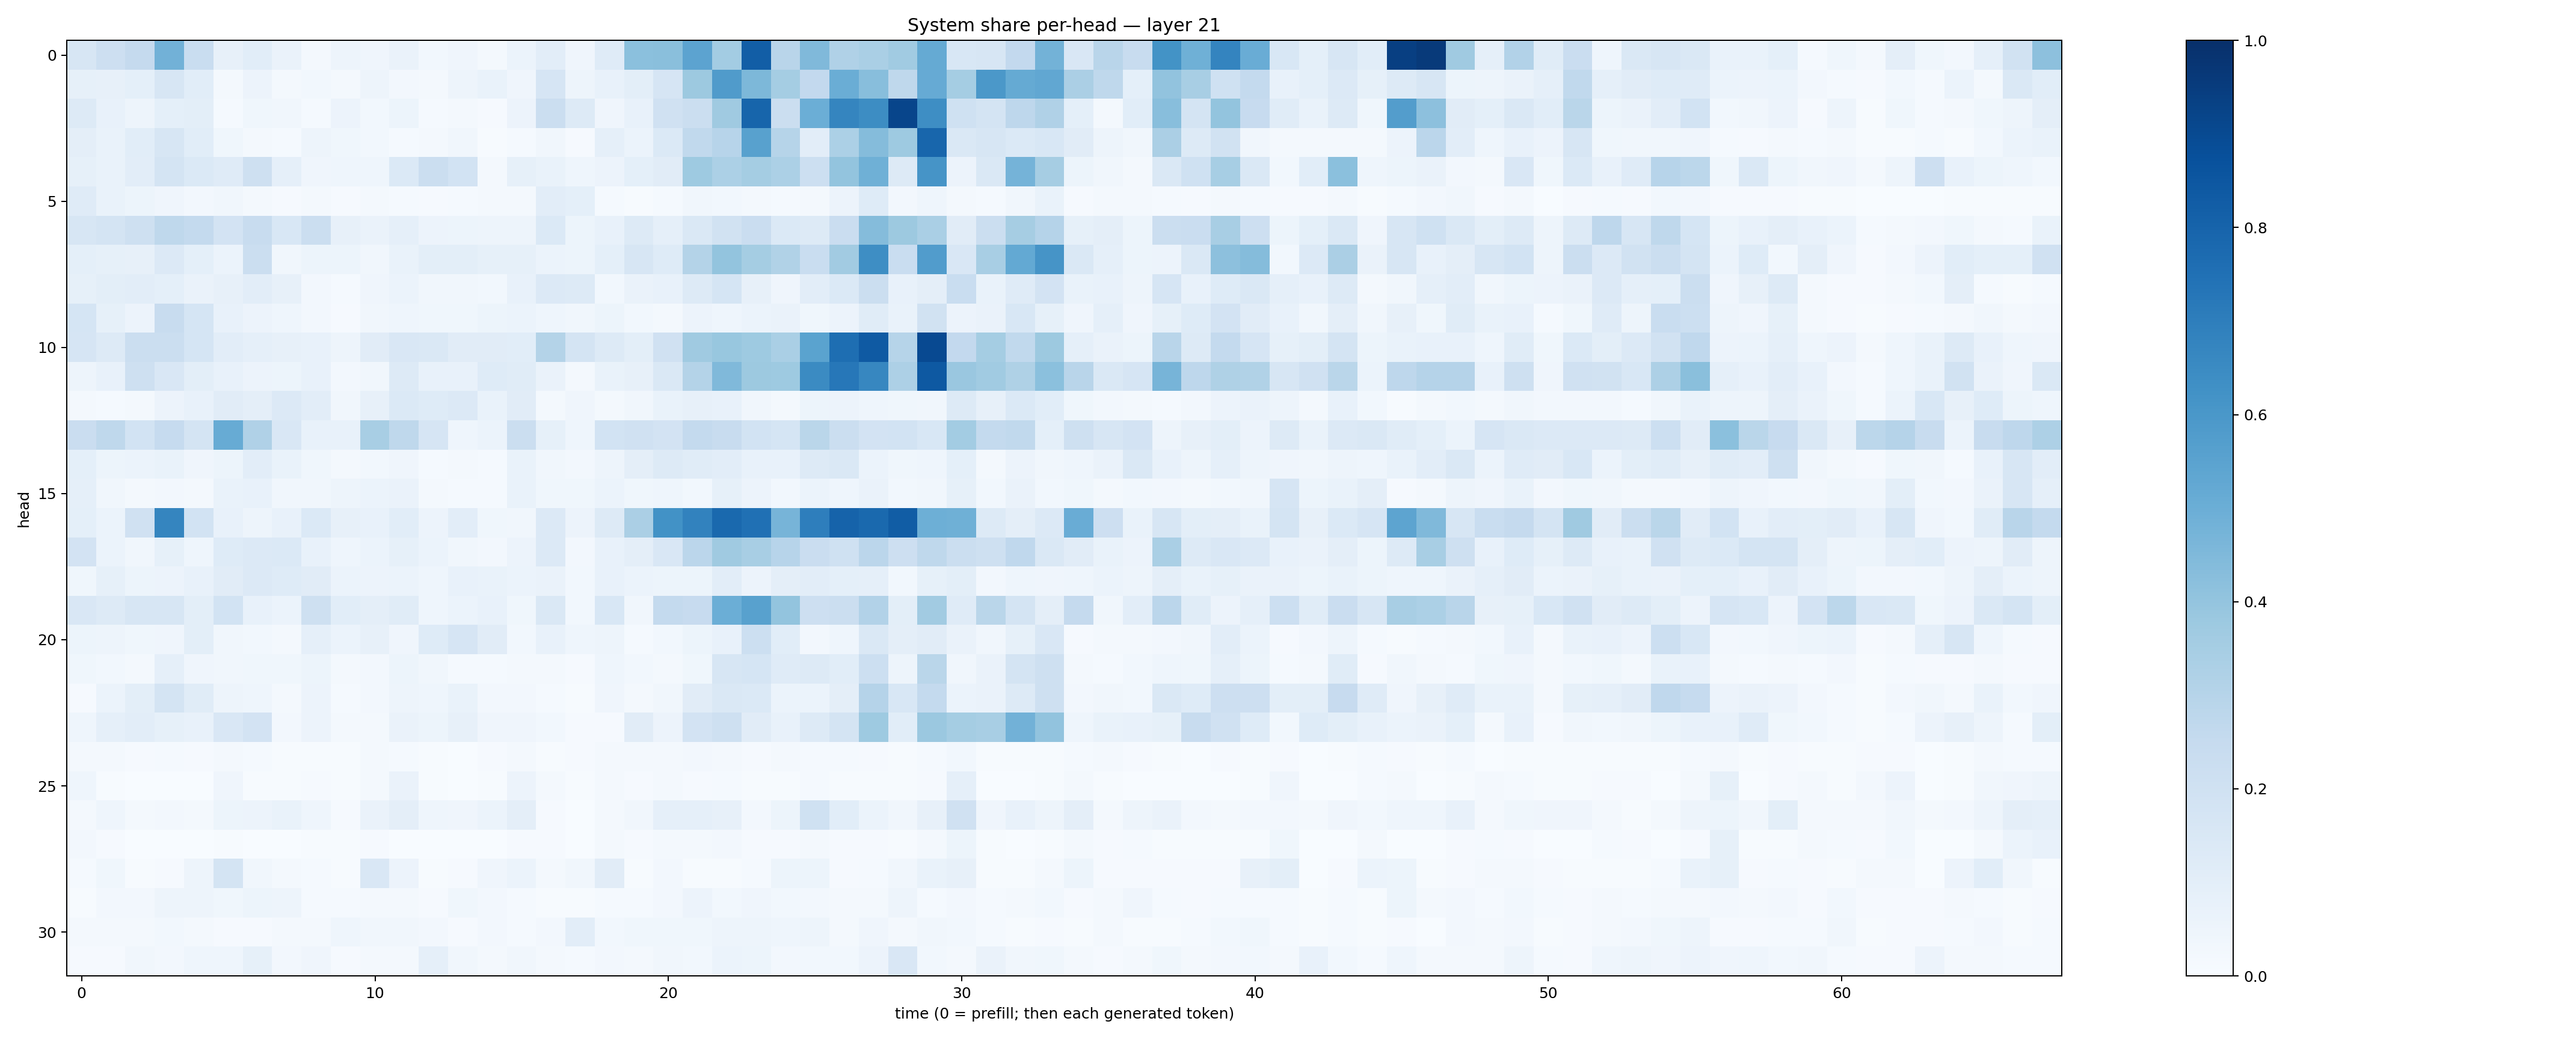

Data behind this chart, as committed beside it:
0.16236667, 0.21459787, 0.25076964, 0.4812998, 0.23324023, 0.07898989, 0.109306924, 0.06585363, 0.017912915, 0.048000228, 0.042160735, 0.06491072, 0.028041262, 0.041137256, 0.016122457, 0.05983403, 0.10463732, 0.040176045, 0.12027336, 0.42054582, 0.4247203, 0.54334295, 0.35592458, 0.8221796
0.0849, 0.07871, 0.09149, 0.1633, 0.1079, 0.02143, 0.05745, 0.0166, 0.03082, 0.01724, 0.04914, 0.02601, 0.01973, 0.04784, 0.06754, 0.03972, 0.1663, 0.04953, 0.07608, 0.1013, 0.1659, 0.3787, 0.5797, 0.4546
0.1323, 0.07684, 0.04712, 0.09227, 0.1005, 0.01551, 0.03767, 0.0328, 0.01273, 0.05623, 0.03045, 0.05273, 0.01299, 0.01898, 0.01103, 0.0571, 0.2258, 0.1309, 0.04052, 0.07418, 0.1963, 0.2245, 0.3682, 0.7961
0.09542, 0.06743, 0.1085, 0.1627, 0.1055, 0.03822, 0.01909, 0.0144, 0.05022, 0.03851, 0.03096, 0.01561, 0.0196, 0.03288, 0.007247, 0.01512, 0.03259, 0.009891, 0.08969, 0.06137, 0.1373, 0.2637, 0.2948, 0.5572
0.08272, 0.06724, 0.1053, 0.1793, 0.1393, 0.1177, 0.2107, 0.08863, 0.04088, 0.04506, 0.04578, 0.1394, 0.2236, 0.1839, 0.02335, 0.08256, 0.06852, 0.04429, 0.05854, 0.09314, 0.1114, 0.3744, 0.331, 0.3532
0.1208, 0.06732, 0.05364, 0.04146, 0.02407, 0.03312, 0.02193, 0.00944, 0.02237, 0.01033, 0.0191, 0.01219, 0.008167, 0.01444, 0.02088, 0.02055, 0.1016, 0.09158, 0.01377, 0.005459, 0.01425, 0.0315, 0.02819, 0.02062
0.1609, 0.1759, 0.2078, 0.2708, 0.2571, 0.18, 0.2416, 0.1527, 0.226, 0.07959, 0.06546, 0.08747, 0.05757, 0.05426, 0.04976, 0.04899, 0.1378, 0.05404, 0.07714, 0.129, 0.0865, 0.1422, 0.1941, 0.2292
0.09216, 0.08393, 0.07929, 0.1331, 0.09152, 0.06107, 0.2191, 0.03446, 0.05094, 0.05393, 0.03417, 0.06682, 0.09895, 0.1011, 0.08476, 0.08395, 0.06246, 0.05092, 0.0901, 0.1567, 0.1235, 0.3067, 0.4008, 0.3523
0.0859, 0.1014, 0.1046, 0.09356, 0.06625, 0.07918, 0.1024, 0.08011, 0.02464, 0.01403, 0.03967, 0.06216, 0.03439, 0.0337, 0.02987, 0.07665, 0.133, 0.1257, 0.02805, 0.06396, 0.07629, 0.1291, 0.1686, 0.08199
0.1717, 0.08532, 0.05764, 0.2398, 0.168, 0.0772, 0.05797, 0.0457, 0.02694, 0.008689, 0.03234, 0.04298, 0.03779, 0.0356, 0.05148, 0.06014, 0.04622, 0.0349, 0.05327, 0.02857, 0.0231, 0.05635, 0.04682, 0.06092
0.1656, 0.1262, 0.2244, 0.2199, 0.1712, 0.1024, 0.08956, 0.08044, 0.07787, 0.04823, 0.1117, 0.1485, 0.1465, 0.1118, 0.1117, 0.108, 0.3052, 0.1789, 0.1275, 0.09977, 0.1982, 0.369, 0.3868, 0.3744
0.04956, 0.0759, 0.2036, 0.1495, 0.0977, 0.0718, 0.05497, 0.05387, 0.07205, 0.02503, 0.03201, 0.1285, 0.07041, 0.07319, 0.1216, 0.1144, 0.06477, 0.01736, 0.06768, 0.0807, 0.1435, 0.3071, 0.4466, 0.3775
0.02077, 0.0136, 0.01712, 0.05688, 0.07469, 0.1124, 0.09546, 0.135, 0.1018, 0.03145, 0.07945, 0.1371, 0.1244, 0.1331, 0.06896, 0.1101, 0.02137, 0.04168, 0.02283, 0.03428, 0.06829, 0.07906, 0.07775, 0.03413
0.2274, 0.2703, 0.1868, 0.2471, 0.1734, 0.5111, 0.3191, 0.1494, 0.07682, 0.07703, 0.341, 0.2715, 0.1678, 0.04539, 0.05976, 0.2214, 0.08316, 0.04654, 0.1873, 0.1975, 0.1832, 0.2571, 0.2385, 0.1838
0.09126, 0.05257, 0.06009, 0.0696, 0.04143, 0.05189, 0.1037, 0.06898, 0.03777, 0.01788, 0.0302, 0.04174, 0.01215, 0.01648, 0.01222, 0.06932, 0.03486, 0.02406, 0.04934, 0.09525, 0.132, 0.1169, 0.1035, 0.07256
0.08983, 0.03276, 0.01952, 0.02686, 0.01726, 0.06981, 0.07753, 0.03216, 0.03325, 0.0473, 0.06027, 0.06488, 0.0183, 0.01284, 0.01526, 0.06692, 0.03731, 0.03744, 0.06202, 0.03826, 0.04644, 0.02838, 0.08468, 0.05778
0.09288, 0.06085, 0.1961, 0.6695, 0.1857, 0.07769, 0.04837, 0.07066, 0.1388, 0.07889, 0.07561, 0.1088, 0.0576, 0.105, 0.03784, 0.03353, 0.1363, 0.05683, 0.129, 0.333, 0.6216, 0.6828, 0.7791, 0.7501
0.1815, 0.06143, 0.03139, 0.08209, 0.0463, 0.1215, 0.1342, 0.1383, 0.07471, 0.04639, 0.06174, 0.0858, 0.0613, 0.03177, 0.02484, 0.05716, 0.1332, 0.02567, 0.07603, 0.0963, 0.1502, 0.2831, 0.3686, 0.3437
0.03768, 0.08352, 0.05331, 0.05638, 0.07706, 0.1096, 0.1339, 0.1239, 0.1132, 0.06036, 0.05614, 0.06206, 0.04407, 0.07089, 0.07019, 0.06042, 0.06575, 0.02808, 0.07241, 0.05947, 0.05334, 0.05439, 0.1019, 0.05678
0.149, 0.1276, 0.1621, 0.1621, 0.1012, 0.1839, 0.07572, 0.06107, 0.2088, 0.1061, 0.0946, 0.1152, 0.0465, 0.06229, 0.07674, 0.03833, 0.1407, 0.02755, 0.1524, 0.03139, 0.2554, 0.2431, 0.4969, 0.5581
0.05179, 0.04731, 0.0389, 0.04232, 0.09839, 0.03463, 0.02882, 0.02333, 0.08806, 0.06186, 0.07935, 0.04265, 0.1215, 0.1651, 0.111, 0.0303, 0.07202, 0.04554, 0.04956, 0.01201, 0.03041, 0.05411, 0.07049, 0.2169
0.03525, 0.03083, 0.0167, 0.08958, 0.03965, 0.03136, 0.03749, 0.03885, 0.0515, 0.02314, 0.02687, 0.05468, 0.03204, 0.01382, 0.0125, 0.02082, 0.01729, 0.01009, 0.04449, 0.02891, 0.01591, 0.03709, 0.164, 0.1697
0.0115, 0.05992, 0.09904, 0.1735, 0.1138, 0.04698, 0.04582, 0.01781, 0.05473, 0.01186, 0.02386, 0.04976, 0.0454, 0.0699, 0.02587, 0.02407, 0.01412, 0.007239, 0.03924, 0.02043, 0.03203, 0.1127, 0.1477, 0.1368
0.04568, 0.08602, 0.105, 0.08452, 0.07116, 0.152, 0.181, 0.02717, 0.0568, 0.01831, 0.01753, 0.06434, 0.05356, 0.08036, 0.04111, 0.04003, 0.02775, 0.00897, 0.01135, 0.1102, 0.05651, 0.1816, 0.2096, 0.1115
0.02297, 0.01992, 0.008543, 0.0122, 0.009401, 0.02074, 0.01335, 0.006719, 0.005246, 0.006425, 0.01748, 0.01353, 0.00481, 0.002932, 0.008408, 0.02005, 0.006495, 0.008847, 0.02254, 0.01843, 0.0164, 0.02465, 0.01812, 0.008846
0.04388, 0.006985, 0.002781, 0.001212, 0.003584, 0.03943, 0.004864, 0.004503, 0.01088, 0.005006, 0.0197, 0.06392, 0.005178, 0.003573, 0.007664, 0.05765, 0.01844, 0.007801, 0.01734, 0.009562, 0.0166, 0.01152, 0.01278, 0.004189
0.02085, 0.04632, 0.01973, 0.02464, 0.01846, 0.05126, 0.05555, 0.0683, 0.04464, 0.01009, 0.06436, 0.09675, 0.044, 0.04078, 0.06218, 0.0948, 0.01157, 0.002257, 0.02261, 0.03441, 0.08805, 0.08767, 0.08195, 0.02733
0.02447, 0.007826, 0.003718, 0.002552, 0.001304, 0.007484, 0.002591, 0.001183, 0.007741, 0.00513, 0.01151, 0.002452, 0.001203, 0.001117, 0.002881, 0.00853, 0.008774, 0.00252, 0.01729, 0.01007, 0.02319, 0.02149, 0.02479, 0.01048
0.01197, 0.03518, 0.007755, 0.01129, 0.0496, 0.1755, 0.03189, 0.01814, 0.01452, 0.006116, 0.1523, 0.05623, 0.005378, 0.008534, 0.04287, 0.05989, 0.01967, 0.0348, 0.1106, 0.005451, 0.02392, 0.006362, 0.007695, 0.01306
0.006647, 0.02362, 0.0239, 0.05058, 0.04991, 0.0365, 0.05285, 0.04778, 0.01408, 0.01446, 0.02281, 0.01645, 0.01138, 0.03611, 0.02381, 0.01547, 0.006837, 0.006518, 0.01484, 0.01497, 0.0268, 0.0579, 0.0306, 0.04041
0.01593, 0.02132, 0.01904, 0.02823, 0.01746, 0.009193, 0.01133, 0.02143, 0.02305, 0.04393, 0.03391, 0.03412, 0.02433, 0.01034, 0.02377, 0.0124, 0.02501, 0.1047, 0.02767, 0.0374, 0.03662, 0.03809, 0.04884, 0.04892
0.008528, 0.00823, 0.03328, 0.02536, 0.04648, 0.04557, 0.08371, 0.02674, 0.04211, 0.01079, 0.01833, 0.01563, 0.08713, 0.03278, 0.01912, 0.03149, 0.01757, 0.01227, 0.02514, 0.01875, 0.03466, 0.02753, 0.06236, 0.05406
